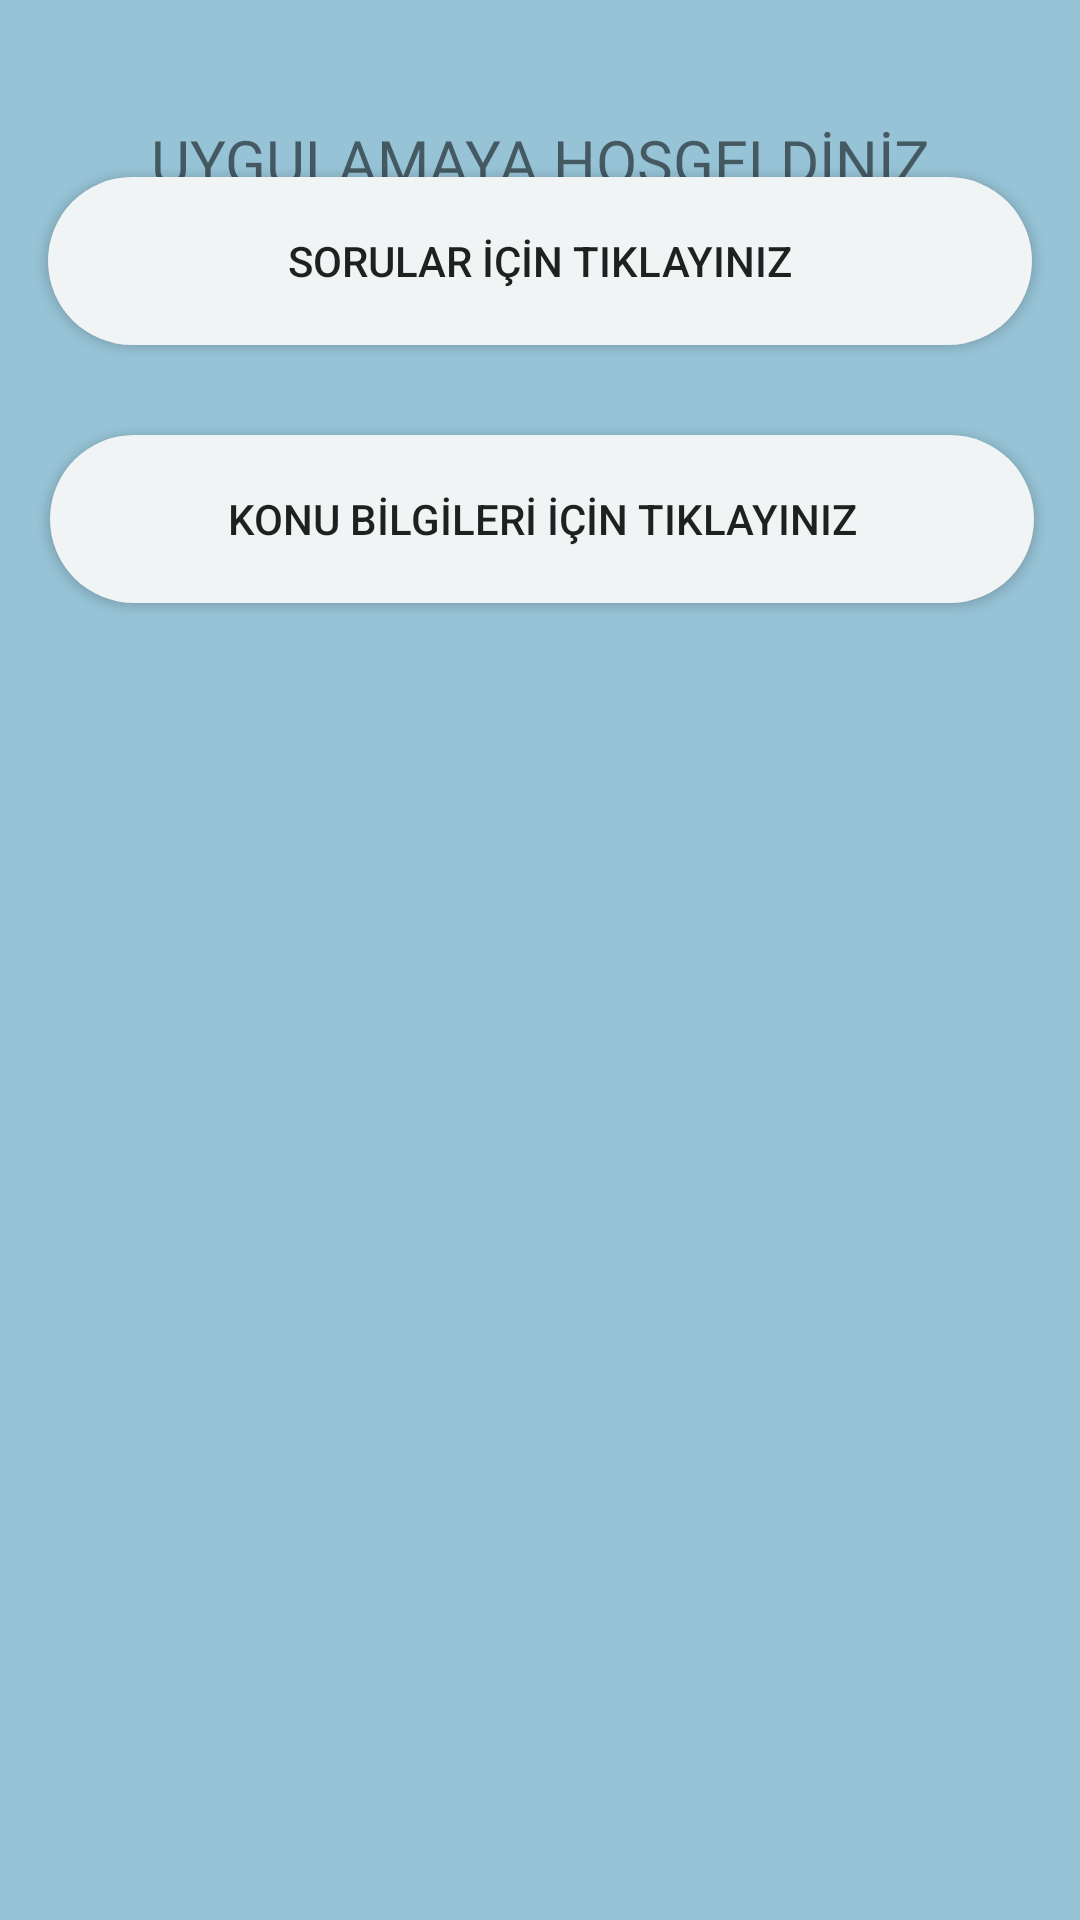

This screen was rendered from an Android layout file. Write that file and the resources it references.
<!-- AndroidManifest.xml: application theme Theme.EhliyetUygulamasi -->
<!-- res/layout/activity_main.xml -->
<?xml version="1.0" encoding="utf-8"?>
<androidx.constraintlayout.widget.ConstraintLayout xmlns:android="http://schemas.android.com/apk/res/android"
    xmlns:app="http://schemas.android.com/apk/res-auto"
    xmlns:tools="http://schemas.android.com/tools"
    android:layout_width="match_parent"
    android:layout_height="match_parent"
    android:background="#96C3D6"
    tools:context=".MainActivity">

    <TextView
        android:id="@+id/textView2"
        android:layout_width="wrap_content"
        android:layout_height="wrap_content"
        android:layout_marginTop="40dp"
        android:fontFamily="@font/changa_one_italic"
        android:text="UYGULAMAYA HOSGELDİNİZ"
        android:textSize="20dp"
        app:layout_constraintEnd_toEndOf="parent"
        app:layout_constraintStart_toStartOf="parent"
        app:layout_constraintTop_toTopOf="parent" />

    <androidx.appcompat.widget.AppCompatButton
        android:id="@+id/buttonkonu"
        android:layout_width="328dp"
        android:layout_height="56dp"
        android:layout_marginStart="42dp"
        android:layout_marginTop="30dp"
        android:layout_marginEnd="41dp"
        android:layout_marginBottom="487dp"
        android:background="@drawable/butonarkaplan"
        android:clickable="true"
        android:text="KONU BİLGİLERİ İÇİN TIKLAYINIZ"
        app:layout_constraintBottom_toBottomOf="parent"
        app:layout_constraintEnd_toEndOf="parent"
        app:layout_constraintStart_toStartOf="parent"
        app:layout_constraintTop_toBottomOf="@+id/buttonsoru"
        tools:ignore="MissingConstraints" />

    <androidx.appcompat.widget.AppCompatButton
        android:id="@+id/buttonsoru"
        android:layout_width="328dp"
        android:layout_height="56dp"
        android:layout_marginStart="42dp"
        android:layout_marginTop="40dp"
        android:layout_marginEnd="42dp"
        android:background="@drawable/butonarkaplan"
        android:text="SORULAR İÇİN TIKLAYINIZ"
        app:layout_constraintBottom_toTopOf="@+id/buttonkonu"
        app:layout_constraintEnd_toEndOf="parent"
        app:layout_constraintStart_toStartOf="parent"
        app:layout_constraintTop_toBottomOf="@+id/textView2"
        tools:ignore="MissingConstraints,UnknownId" />
</androidx.constraintlayout.widget.ConstraintLayout>
<!-- resources referenced by this layout -->
<resources>
  <!-- drawable butonarkaplan (drawable) -->
  <?xml version="1.0" encoding="utf-8"?>
  <shape xmlns:android="http://schemas.android.com/apk/res/android">
      <solid android:color="#F0F4F4"/>
      <corners android:radius="30dp"/>
  </shape>
  <style name="Theme.EhliyetUygulamasi" parent="Theme.MaterialComponents.DayNight.DarkActionBar">
          
          <item name="colorPrimary">@color/purple_500</item>
          <item name="colorPrimaryVariant">@color/purple_700</item>
          <item name="colorOnPrimary">@color/white</item>
          
          <item name="colorSecondary">@color/teal_200</item>
          <item name="colorSecondaryVariant">@color/teal_700</item>
          <item name="colorOnSecondary">@color/black</item>
          
          <item name="android:statusBarColor">?attr/colorPrimaryVariant</item>
          
      </style>
  <!-- not gathered from this repository: default colours our renderer supplied (Android Studio template values) -->
  <color name="purple_500">#FF6200EE</color>
  <color name="purple_700">#FF3700B3</color>
  <color name="teal_200">#FF03DAC5</color>
  <color name="teal_700">#FF018786</color>
  <color name="black">#FF000000</color>
  <color name="white">#FFFFFFFF</color>
</resources>
